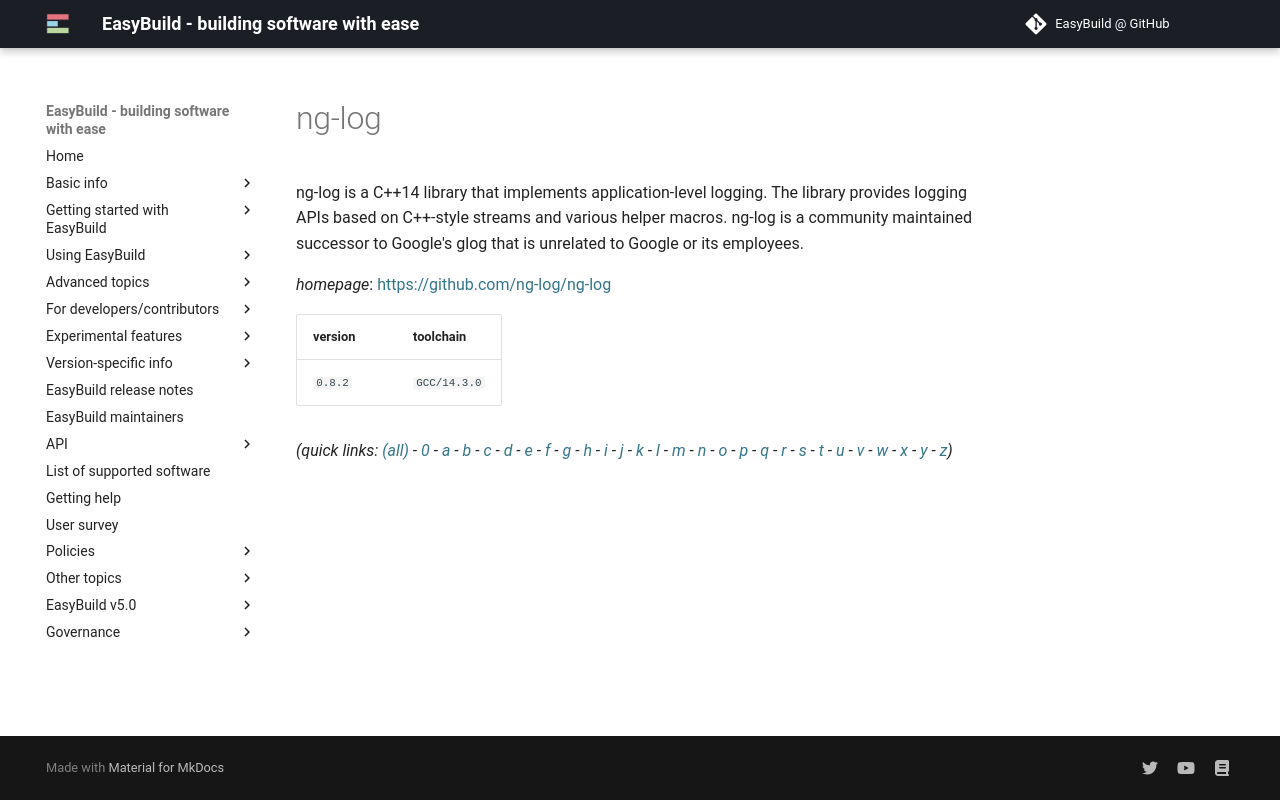

repository: easybuilders/easybuild-docs · page: version-specific/supported-software/n/ng-log/index.html · generator: mkdocs

---
search:
  boost: 0.5
---
# ng-log

ng-log is a C++14 library that implements application-level logging. The library provides logging APIs based on C++-style streams and various helper macros.  ng-log is a community maintained successor to Google's glog that is unrelated to Google or its employees.

*homepage*: <https://github.com/ng-log/ng-log>

version | toolchain
--------|----------
``0.8.2`` | ``GCC/14.3.0``


*(quick links: [(all)](../index.md) - [0](../0/index.md) - [a](../a/index.md) - [b](../b/index.md) - [c](../c/index.md) - [d](../d/index.md) - [e](../e/index.md) - [f](../f/index.md) - [g](../g/index.md) - [h](../h/index.md) - [i](../i/index.md) - [j](../j/index.md) - [k](../k/index.md) - [l](../l/index.md) - [m](../m/index.md) - [n](../n/index.md) - [o](../o/index.md) - [p](../p/index.md) - [q](../q/index.md) - [r](../r/index.md) - [s](../s/index.md) - [t](../t/index.md) - [u](../u/index.md) - [v](../v/index.md) - [w](../w/index.md) - [x](../x/index.md) - [y](../y/index.md) - [z](../z/index.md))*
